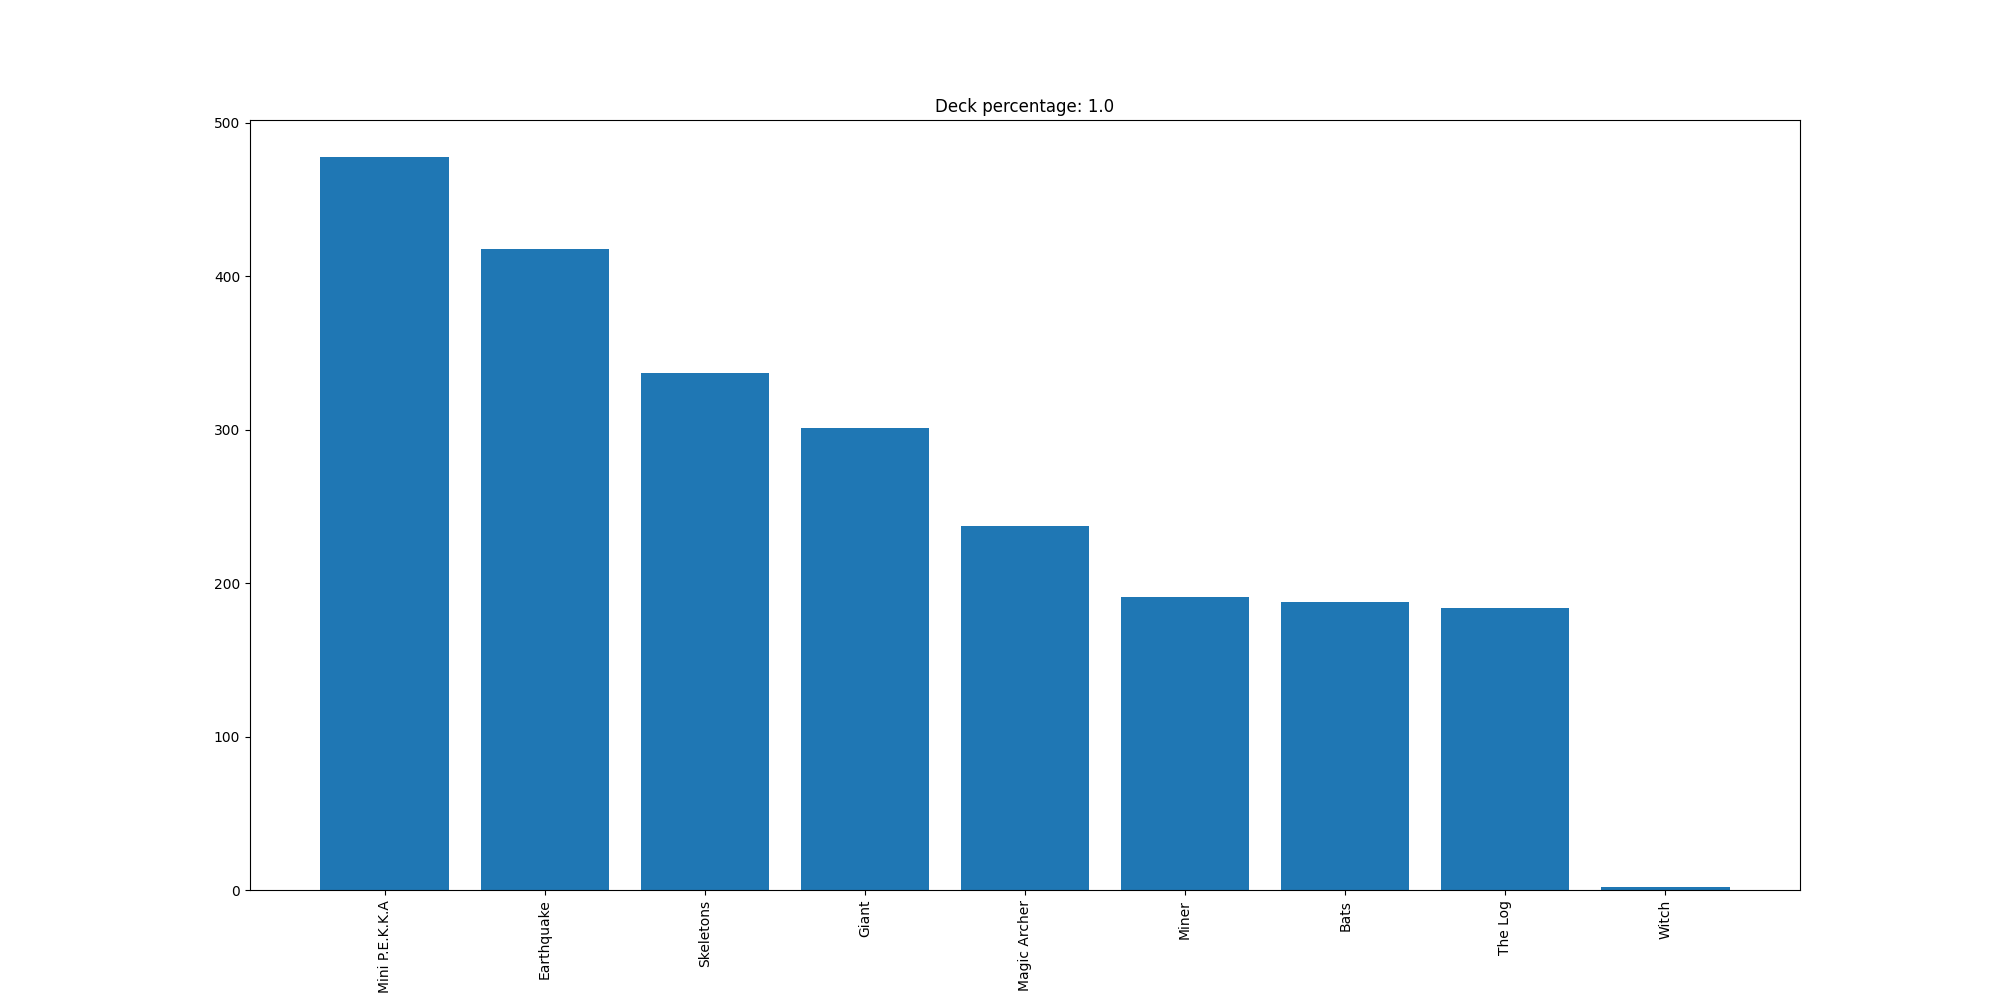

The table this chart was drawn from, first rows:
Mini P.E.K.K.A, 478
Earthquake, 418
Skeletons, 337
Giant, 301
Magic Archer, 237
Miner, 191
Bats, 188
The Log, 184
Witch, 2
